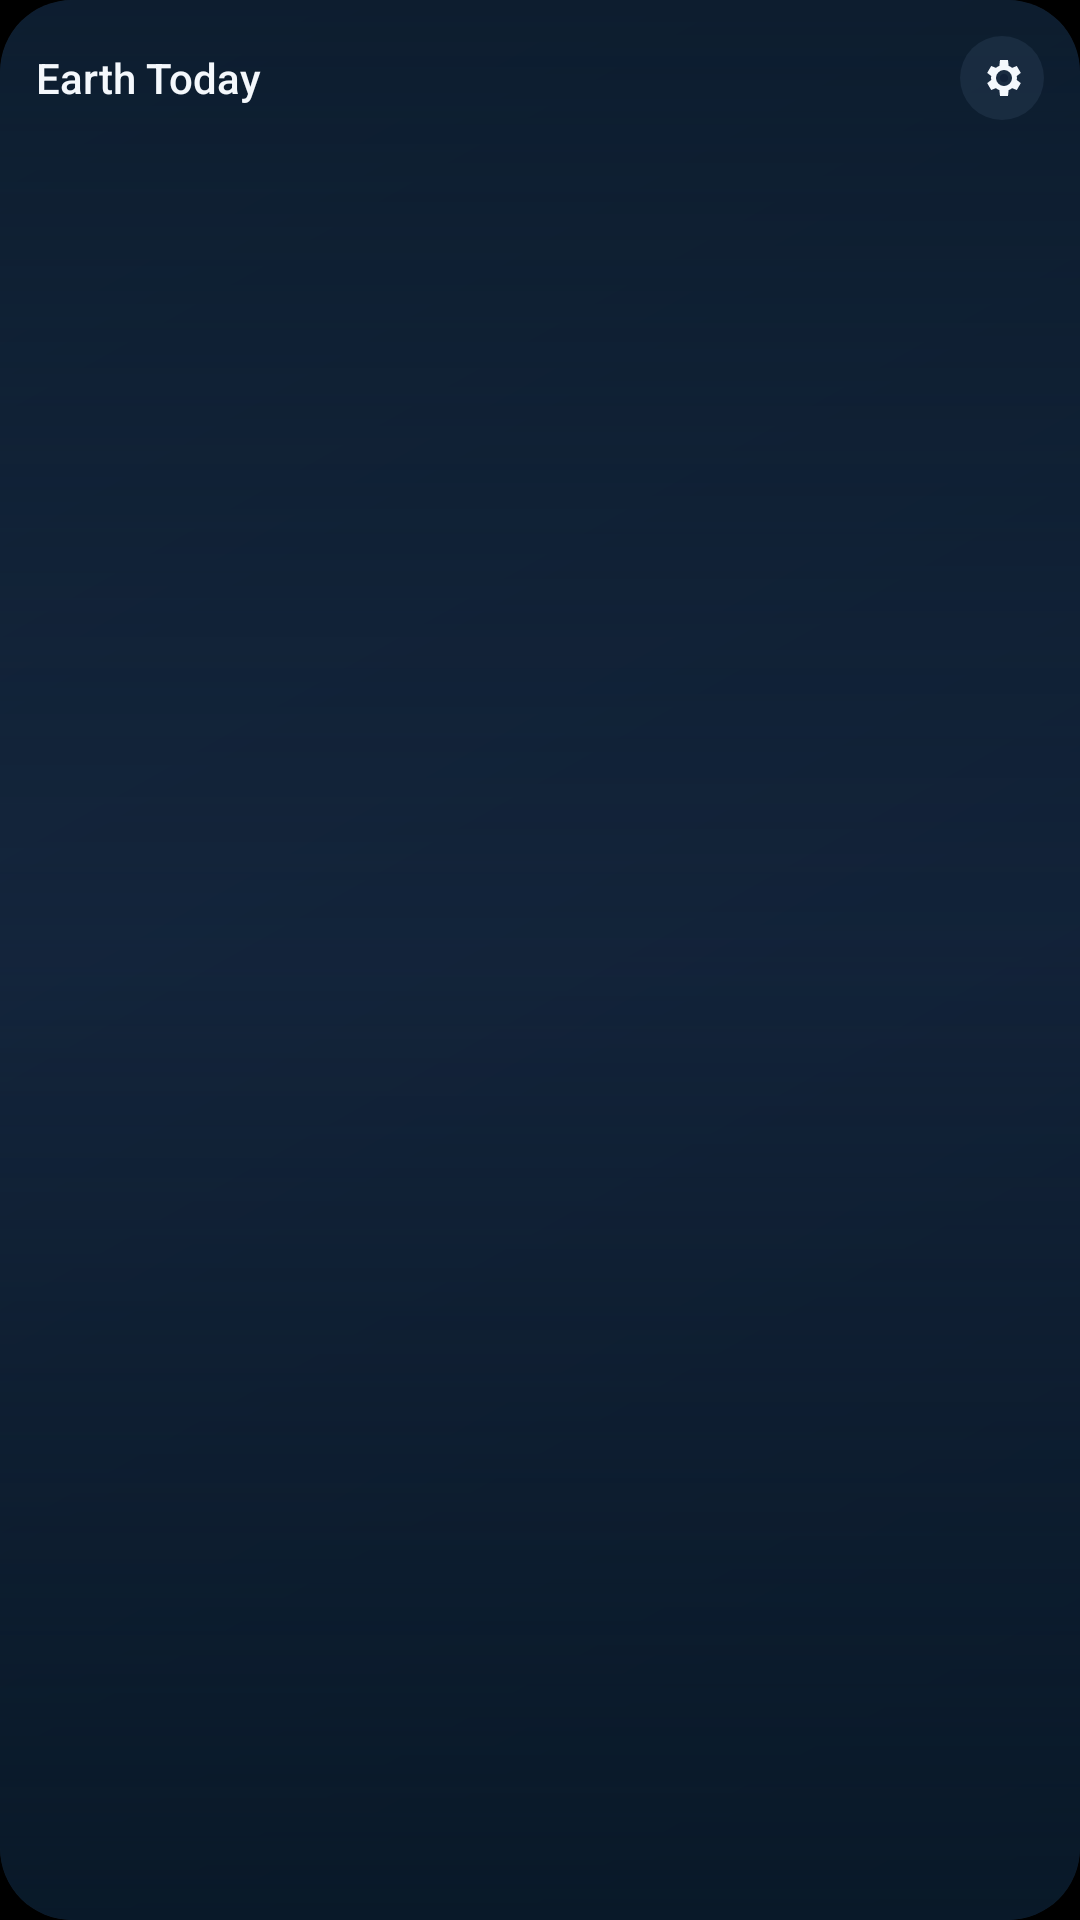

Write the Android layout XML for this screen, with the resource values it uses.
<!-- AndroidManifest.xml: application theme Theme.Globe -->
<!-- res/layout/widget_earth_medium.xml -->
<?xml version="1.0" encoding="utf-8"?>
<FrameLayout xmlns:android="http://schemas.android.com/apk/res/android"
    android:id="@+id/widget_root" android:layout_width="match_parent" android:layout_height="match_parent"
    android:background="@drawable/widget_background" android:clipToOutline="true">
    <ImageView android:id="@+id/widget_globe" android:layout_width="match_parent" android:layout_height="match_parent"
        android:contentDescription="@string/widget_globe_description" android:scaleType="centerCrop" />
    <FrameLayout android:layout_width="match_parent" android:layout_height="match_parent"
        android:background="@drawable/widget_overlay_scrim" />
    <LinearLayout android:layout_width="match_parent" android:layout_height="match_parent"
        android:orientation="vertical" android:padding="12dp">
        <LinearLayout android:layout_width="match_parent" android:layout_height="28dp"
            android:gravity="center_vertical" android:orientation="horizontal">
            <TextView android:id="@+id/widget_heading" android:layout_width="0dp" android:layout_height="wrap_content"
                android:layout_weight="1" android:fontFamily="sans-serif-medium"
                android:text="@string/widget_title" android:textColor="#FFF4F8FC" android:textSize="14sp" />
            <ImageView android:id="@+id/widget_configure" android:layout_width="28dp" android:layout_height="28dp"
                android:background="@drawable/widget_action_background" android:contentDescription="@string/widget_change_place"
                android:padding="6dp" android:src="@drawable/ic_widget_settings" />
        </LinearLayout>
        <FrameLayout android:layout_width="match_parent" android:layout_height="0dp" android:layout_weight="1" />
        <TextView android:id="@+id/widget_place" android:layout_width="match_parent" android:layout_height="wrap_content"
            android:ellipsize="end" android:fontFamily="sans-serif-medium" android:maxLines="1"
            android:textColor="#FFF4F8FC" android:textSize="14sp" />
        <TextView android:id="@+id/widget_daylight" android:layout_width="match_parent" android:layout_height="wrap_content"
            android:ellipsize="end" android:maxLines="1" android:textColor="#FFACDAEA" android:textSize="11sp" />
        <TextView android:id="@+id/widget_moon" android:layout_width="match_parent" android:layout_height="wrap_content"
            android:layout_marginTop="4dp" android:ellipsize="end" android:maxLines="1"
            android:textColor="#FFE8F1F8" android:textSize="12sp" />
        <TextView android:id="@+id/widget_updated" android:layout_width="match_parent" android:layout_height="wrap_content"
            android:layout_marginTop="3dp" android:maxLines="1" android:textColor="#FFA9C0D2" android:textSize="10sp" />
    </LinearLayout>
</FrameLayout>
<!-- resources referenced by this layout -->
<resources>
  <!-- drawable ic_widget_settings (drawable) -->
  <?xml version="1.0" encoding="utf-8"?>
  <vector xmlns:android="http://schemas.android.com/apk/res/android"
      android:width="24dp" android:height="24dp" android:viewportWidth="24" android:viewportHeight="24">
      <path android:fillColor="#FFF4F8FC"
          android:pathData="M19.4,13a7.98,7.98 0,0 0,0 -2l2,-1.56 -2,-3.46 -2.35,0.94a7.9,7.9 0,0 0,-1.73 -1L15,3h-4l-0.32,2.92a7.9,7.9 0,0 0,-1.73 1L6.6,5.98l-2,3.46L6.6,11a7.98,7.98 0,0 0,0 2l-2,1.56 2,3.46 2.35,-0.94a7.9,7.9 0,0 0,1.73 1L11,21h4l0.32,-2.92a7.9,7.9 0,0 0,1.73 -1l2.35,0.94 2,-3.46zM13,16a4,4 0,1 1,0 -8,4 4,0 0,1 0,8z" />
      <path android:fillColor="#FF112138" android:pathData="M13,10a2,2 0,1 0,0 4,2 2,0 0,0 0,-4z" />
  </vector>
  <!-- drawable widget_action_background (drawable) -->
  <?xml version="1.0" encoding="utf-8"?>
  <shape xmlns:android="http://schemas.android.com/apk/res/android">
      <solid android:color="#334A6580" />
      <corners android:radius="16dp" />
  </shape>
  <!-- drawable widget_background (drawable) -->
  <?xml version="1.0" encoding="utf-8"?>
  <shape xmlns:android="http://schemas.android.com/apk/res/android">
      <gradient android:angle="135" android:startColor="#F0112138" android:endColor="#F0192D48" />
      <corners android:radius="24dp" />
  </shape>
  <!-- drawable widget_overlay_scrim (drawable) -->
  <?xml version="1.0" encoding="utf-8"?>
  <shape xmlns:android="http://schemas.android.com/apk/res/android">
      <gradient android:angle="90" android:startColor="#EB081827"
          android:centerColor="#22081827" android:endColor="#B8081827" />
  </shape>
  <string name="widget_change_place" formatted="false">"Change widget place"</string>
  <string name="widget_globe_description" formatted="false">"Current Earth scene"</string>
  <string name="widget_title" formatted="false">"Earth Today"</string>
  <style name="Theme.Globe" parent="Theme.AppCompat.NoActionBar">
          <item name="android:windowFullscreen">false</item>
          <item name="android:statusBarColor">#080F19</item>
          <item name="android:navigationBarColor">#080F19</item>
          <item name="android:windowContentOverlay">@null</item>
          <item name="android:windowBackground">@android:color/black</item>
      </style>
</resources>
